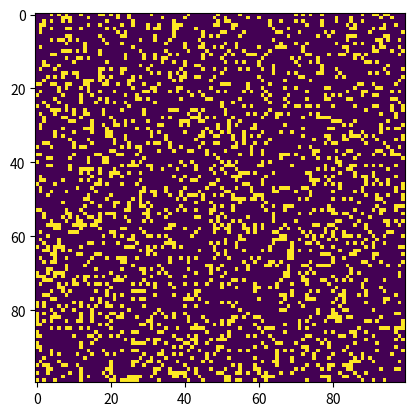

Write the Python code that produced this figure.
#Assignment done by Marija Toshevska & Cristina Soriano
#Cellular automaton according to the rules of Conway's Game of Life

#import libraries
import argparse
import numpy as np
import matplotlib.pyplot as plt
import matplotlib.animation as animation


#creating randomized grid
def randomGrid(N):
    return np.random.choice(val, N * N, p=[0.2, 0.8]).reshape(N, N)

ON = 1
OFF = 0
val = [ON, OFF]

#adds a glider with top left cell - (0,0)
def addGlider(i, j, grid):
    glider = np.array([[0, 0, 1],
                       [1, 0, 1],
                       [0, 1, 1]])
    grid[i:i + 3, j:j + 3] = glider


def addGosperGliderGun(i, j, grid):
    gun = np.zeros(11 * 38).reshape(11, 38)

    gun[5][1] = gun[5][2] = 1
    gun[6][1] = gun[6][2] = 1

    gun[3][13] = gun[3][14] = 1
    gun[4][12] = gun[4][16] = 1
    gun[5][11] = gun[5][17] = 1
    gun[6][11] = gun[6][15] = gun[6][17] = gun[6][18] = 1
    gun[7][11] = gun[7][17] = 1
    gun[8][12] = gun[8][16] = 1
    gun[9][13] = gun[9][14] = 1

    gun[1][25] = 1
    gun[2][23] = gun[2][25] = 1
    gun[3][21] = gun[3][22] = 1
    gun[4][21] = gun[4][22] = 1
    gun[5][21] = gun[5][22] = 1
    gun[6][23] = gun[6][25] = 1
    gun[7][25] = 1

    gun[3][35] = gun[3][36] = 1
    gun[4][35] = gun[4][36] = 1

    grid[i:i + 11, j:j + 38] = gun


def update(frameNum, img, grid, N):
    # copy grid since we require 8 neighbors
    # for calculation and we go line by line
    newGrid = grid.copy()
    for i in range(N):
        for j in range(N):

            # compute 8-neighbor sum
            # using toroidal boundary conditions - x and y wrap around
            # so that the simulation takes place on a toroidal surface.
            total = int((grid[i, (j - 1) % N] + grid[i, (j + 1) % N] +
                         grid[(i - 1) % N, j] + grid[(i + 1) % N, j] +
                         grid[(i - 1) % N, (j - 1) % N] + grid[(i - 1) % N, (j + 1) % N] +
                         grid[(i + 1) % N, (j - 1) % N] + grid[(i + 1) % N, (j + 1) % N]) / 1)

            # apply Conway's rules
            if grid[i, j] == ON:
                if (total < 2) or (total > 3):
                    newGrid[i, j] = OFF
            else:
                if total == 3:
                    newGrid[i, j] = ON

    # update data
    img.set_data(newGrid)
    grid[:] = newGrid[:]
    return img,



if __name__ == '__main__':
    # plotting
    parser = argparse.ArgumentParser(description="Conway's Game of Life simulation.")

    # add arguments
    parser.add_argument('--grid-size', dest='N', required=False)
    parser.add_argument('--mov-file', dest='movfile', required=False)
    parser.add_argument('--interval', dest='interval', required=False)
    parser.add_argument('--glider', action='store_true', required=False)
    parser.add_argument('--gosper', action='store_true', required=False)
    args = parser.parse_args()

    # set grid size
    N = 100
    if args.N and int(args.N) > 8:
        N = int(args.N)

    # set animation update interval
    updateInterval = 50
    if args.interval:
        updateInterval = int(args.interval)

    # declare grid
    grid = np.array([])

    # check if "glider" demo flag is specified
    if args.glider:
        grid = np.zeros(N * N).reshape(N, N)
        addGlider(1, 1, grid)
    elif args.gosper:
        grid = np.zeros(N * N).reshape(N, N)
        addGosperGliderGun(10, 10, grid)

    else:  # populate grid with random on/off -
        # more off than on
        grid = randomGrid(N)

    # set up animation
    fig, ax = plt.subplots()
    img = ax.imshow(grid, interpolation='nearest')
    ani = animation.FuncAnimation(fig, update, fargs=(img, grid, N,),
                                  frames=10,
                                  interval=updateInterval,
                                  save_count=50)

    if args.movfile:
        ani.save(args.movfile, fps=40, extra_args=['-vcodec', 'libx264'])

    plt.show()
